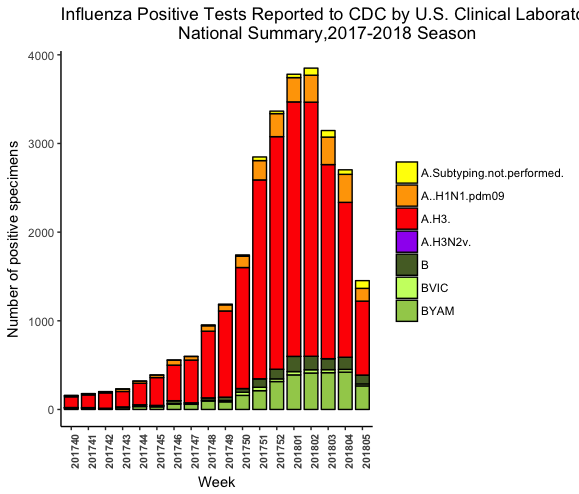

The table this chart was drawn from, first rows:
Week, A(Subtyping not performed), A (H1N1)pdm09, A(H3), A(H3N2v), B, BVIC, BYAM
201740, 3, 13, 121, 1, 5, 0, 16
201741, 1, 14, 143, 0, 6, 4, 11
201742, 0, 14, 173, 0, 2, 1, 11
201743, 4, 26, 174, 0, 8, 1, 20
201744, 2, 23, 243, 0, 17, 3, 33
201745, 1, 28, 314, 0, 12, 4, 30
201746, 2, 56, 401, 0, 34, 4, 61
201747, 0, 41, 482, 0, 12, 5, 58
201748, 10, 61, 752, 1, 27, 8, 95
201749, 8, 69, 972, 0, 38, 15, 86
201750, 15, 127, 1365, 0, 42, 35, 159
201751, 41, 218, 2243, 0, 96, 38, 212
201752, 28, 260, 2623, 0, 109, 30, 315
201801, 38, 274, 2870, 0, 172, 37, 390
201802, 80, 304, 2866, 0, 152, 37, 411
201803, 74, 310, 2189, 0, 124, 34, 415
201804, 51, 316, 1747, 0, 137, 31, 421
201805, 87, 144, 834, 0, 100, 22, 266
